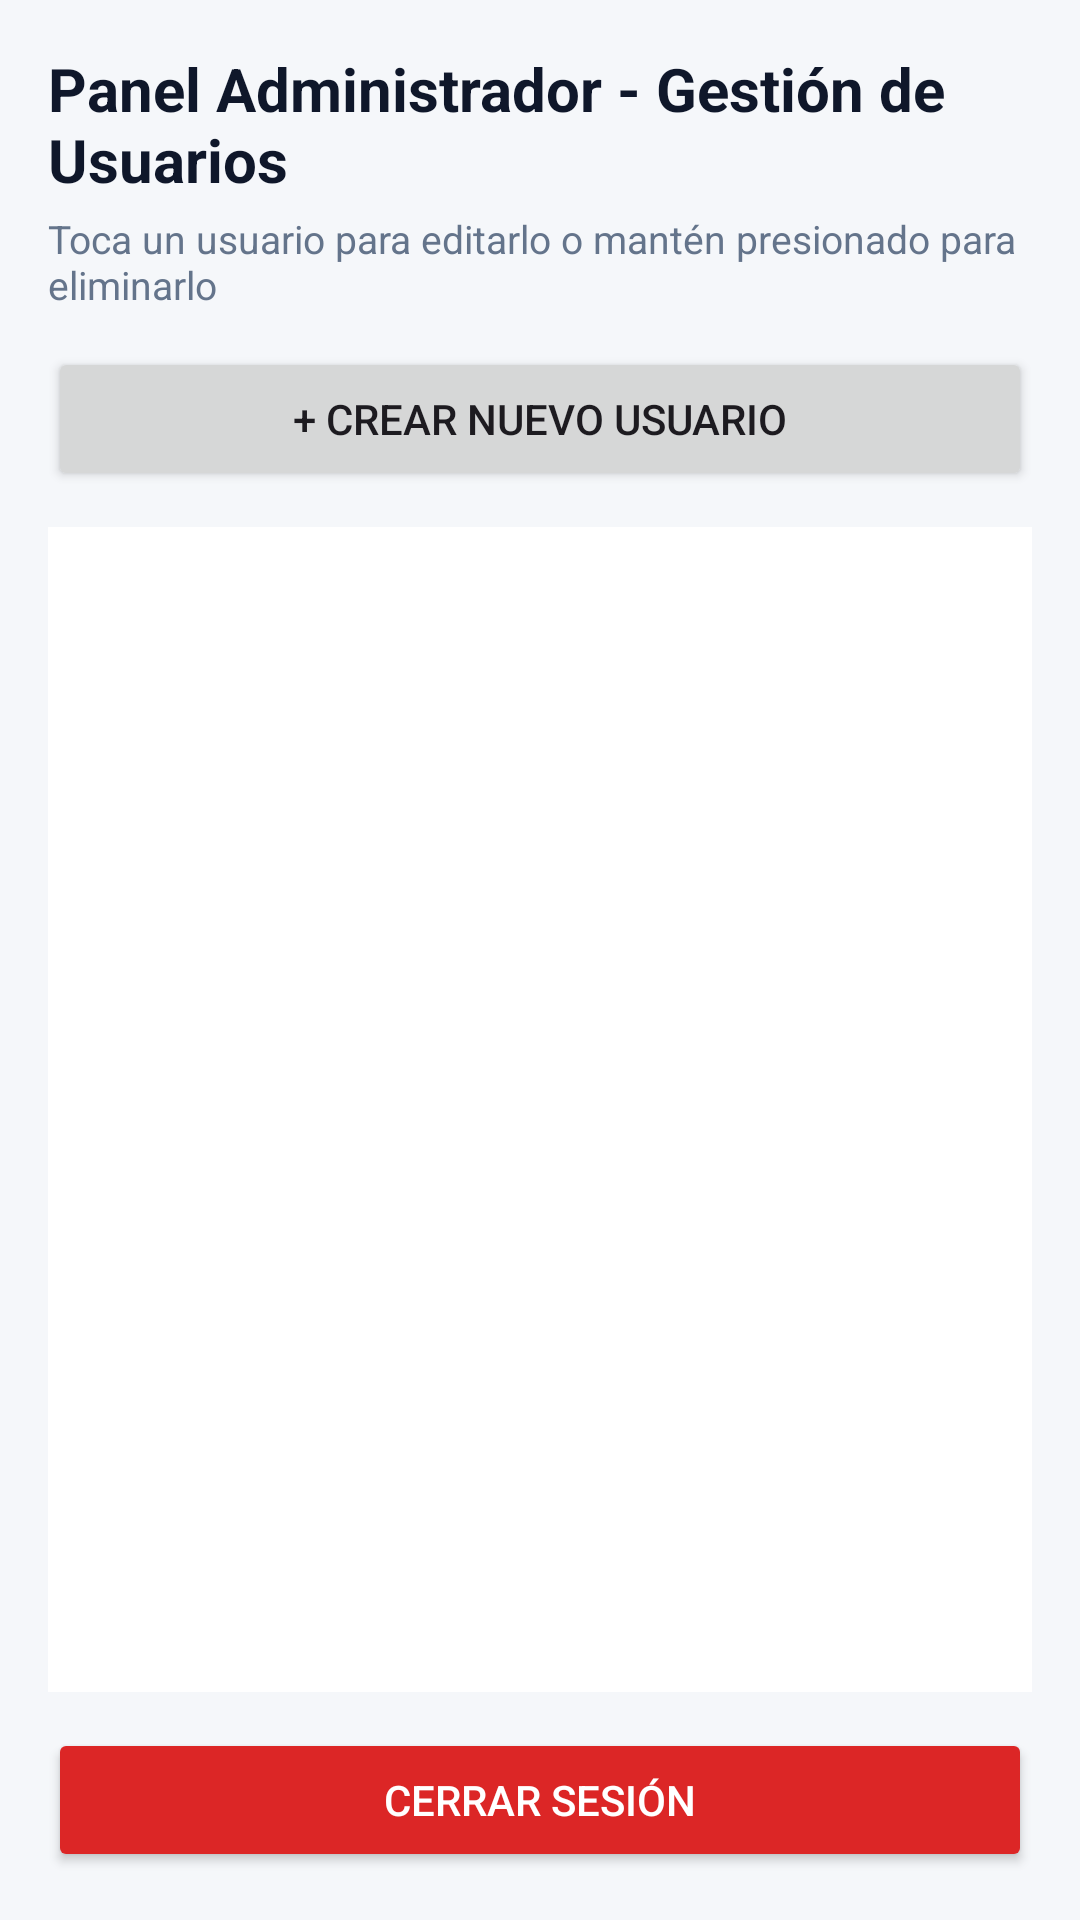

Reconstruct the res/layout file that produces this screen, plus the resources it refers to.
<!-- AndroidManifest.xml: application theme Theme.TecnoImport -->
<!-- res/layout/activity_dash_admin.xml -->
<?xml version="1.0" encoding="utf-8"?>
<LinearLayout xmlns:android="http://schemas.android.com/apk/res/android"
    android:layout_width="match_parent"
    android:layout_height="match_parent"
    android:background="#F5F7FA"
    android:orientation="vertical"
    android:padding="16dp">

    <TextView
        android:layout_width="wrap_content"
        android:layout_height="wrap_content"
        android:text="Panel Administrador - Gestión de Usuarios"
        android:textColor="#0F172A"
        android:textSize="20sp"
        android:textStyle="bold" />

    <TextView
        android:layout_width="wrap_content"
        android:layout_height="wrap_content"
        android:layout_marginTop="4dp"
        android:layout_marginBottom="12dp"
        android:text="Toca un usuario para editarlo o mantén presionado para eliminarlo"
        android:textColor="#64748B"
        android:textSize="13sp" />

    <Button
        android:id="@+id/btnCrearUsuarioAdmin"
        android:layout_width="match_parent"
        android:layout_height="wrap_content"
        android:text="+ Crear Nuevo Usuario" />

    <ListView
        android:id="@+id/lvUsuariosAdmin"
        android:layout_width="match_parent"
        android:layout_height="0dp"
        android:layout_marginVertical="12dp"
        android:layout_weight="1"
        android:background="#FFFFFF"
        android:divider="#E2E8F0"
        android:dividerHeight="1dp" />

    <Button
        android:id="@+id/btnCerrarSesionAdmin"
        android:layout_width="match_parent"
        android:layout_height="wrap_content"
        android:backgroundTint="#DC2626"
        android:text="Cerrar Sesión"
        android:textColor="#FFFFFF" />

</LinearLayout>
<!-- resources referenced by this layout -->
<resources>
  <style name="Theme.TecnoImport" parent="Base.Theme.TecnoImport" />
  <style name="Base.Theme.TecnoImport" parent="Theme.Material3.DayNight.NoActionBar">
          
          
      </style>
</resources>
